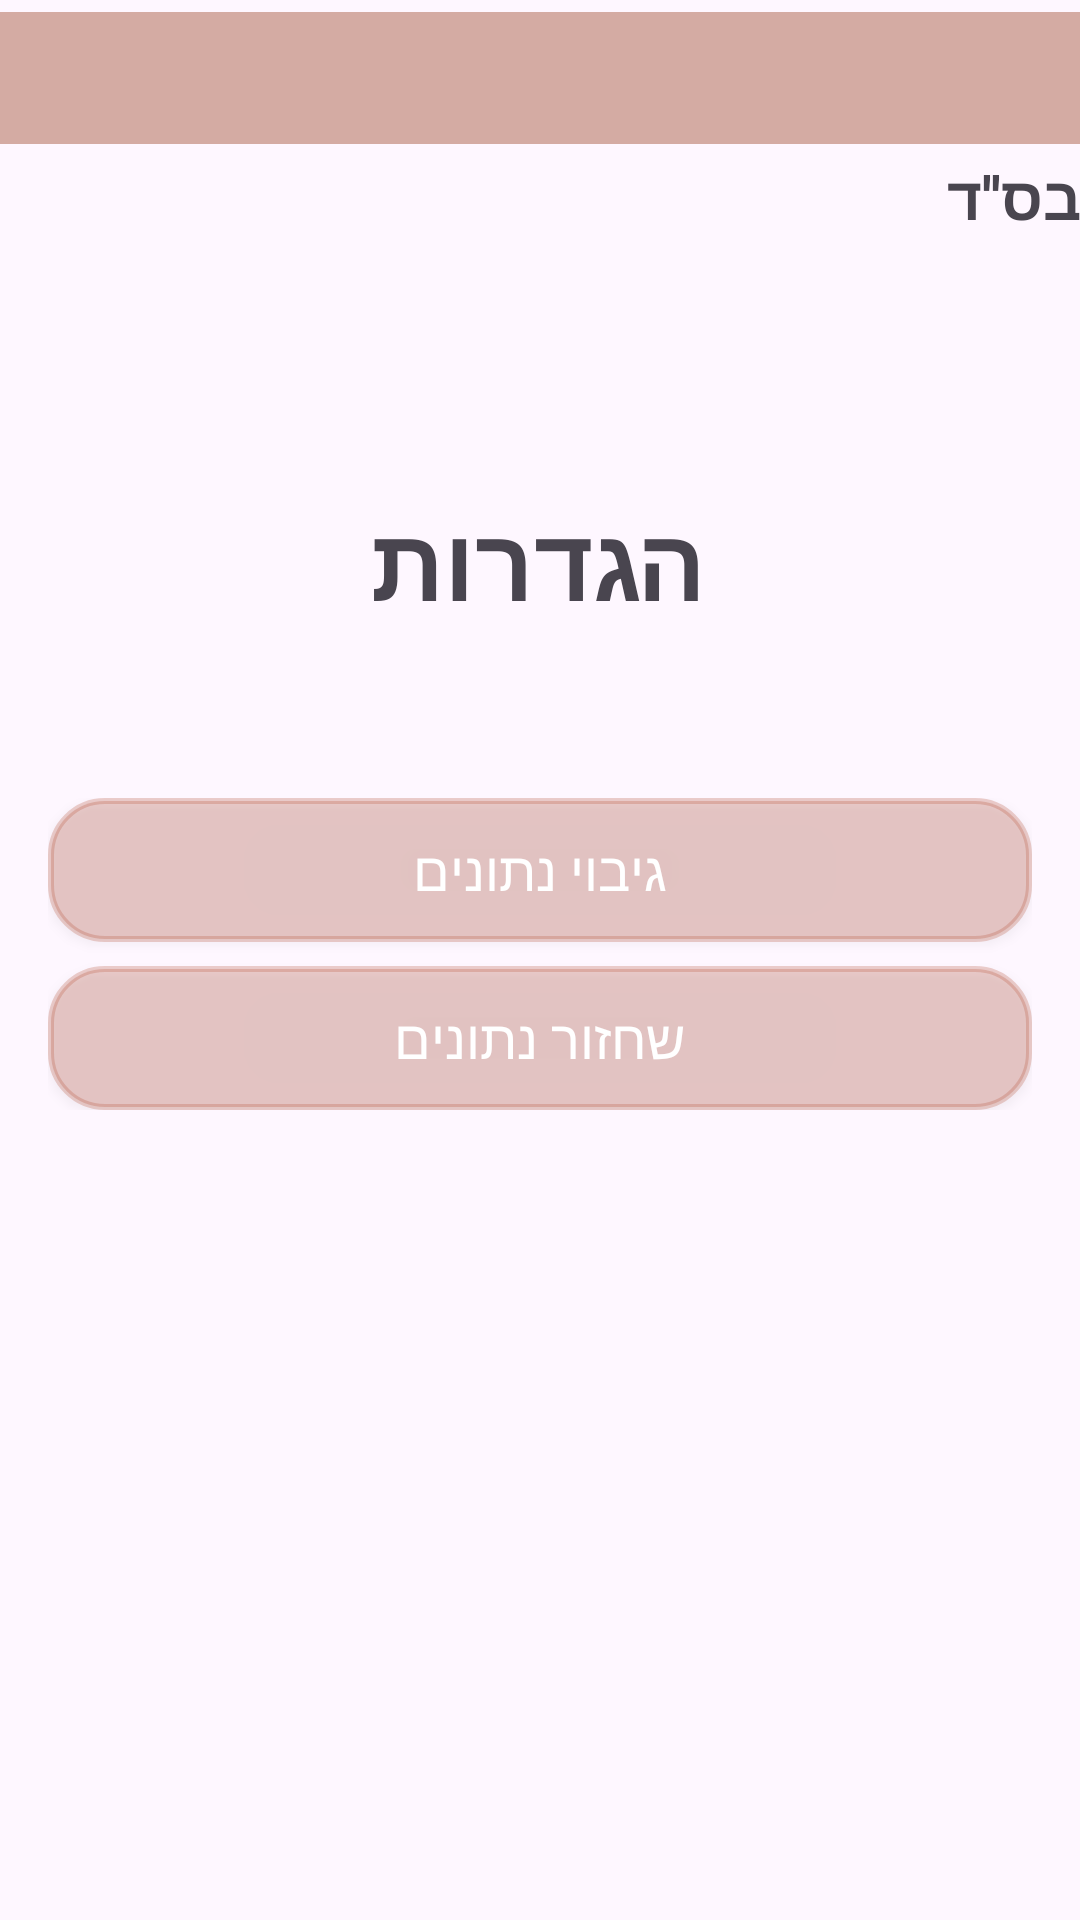

Write the Android layout XML for this screen, with the resource values it uses.
<!-- AndroidManifest.xml: application theme Theme.MyApplication -->
<!-- res/layout/activity_settings.xml -->
<?xml version="1.0" encoding="utf-8"?>
<androidx.constraintlayout.widget.ConstraintLayout xmlns:android="http://schemas.android.com/apk/res/android"
    xmlns:app="http://schemas.android.com/apk/res-auto"
    xmlns:tools="http://schemas.android.com/tools"
    android:background= "@drawable/img_screen_background_main_activity"
    android:id="@+id/main"
    android:layout_width="match_parent"
    android:layout_height="match_parent"
    tools:context=".Settings">

    <TextView
        android:id="@+id/textView2"
        android:layout_width="fill_parent"
        android:layout_height="28.0dip"
        android:layout_marginTop="4.0dip"
        android:text="@string/besad"
        android:textAlignment="textStart"
        android:textAllCaps="true"
        android:textSize="20.0sp"
        android:textStyle="bold"
        app:layout_constraintEnd_toEndOf="parent"
        app:layout_constraintHorizontal_bias="0.0"

        app:layout_constraintTop_toBottomOf="@+id/toolbar"/>
    <TextView
        android:layout_width="wrap_content"
        android:layout_height="wrap_content"
        android:layout_marginTop="164dp"
        android:text="הגדרות"
        android:textSize="34sp"
        android:textStyle="bold"
        app:layout_constraintEnd_toEndOf="parent"
        app:layout_constraintHorizontal_bias="0.498"
        app:layout_constraintStart_toStartOf="parent"
        app:layout_constraintTop_toTopOf="parent">

    </TextView>
    <androidx.appcompat.widget.Toolbar
        android:id="@+id/toolbar"
        android:layout_width="829dp"
        android:layout_height="44dp"
        android:layout_marginTop="4dp"
        android:background="#74A05036"
        android:elevation="4dp"
        android:gravity="center"
        android:title="כותרת"
        android:titleTextColor="#ffffff"
        app:layout_constraintEnd_toEndOf="parent"
        app:layout_constraintHorizontal_bias="0.0"
        app:layout_constraintStart_toStartOf="parent"
        app:layout_constraintTop_toTopOf="parent" />

    <LinearLayout
        android:layout_width="match_parent"
        android:layout_height="wrap_content"
        android:orientation="vertical"
        android:padding="16dp"
        android:layout_marginTop="250dp"
        app:layout_constraintTop_toTopOf="parent"
        app:layout_constraintStart_toStartOf="parent"
        app:layout_constraintEnd_toEndOf="parent">

        <Button
            android:id="@+id/backupButton"
            android:layout_width="match_parent"
            android:layout_height="wrap_content"
            android:layout_marginBottom="8dp"
            android:text="גיבוי נתונים"
            android:textSize="18sp"
            android:background="@drawable/rounded_listview"
            android:textColor="#FFFFFF"/>

        <Button
            android:id="@+id/restoreButton"
            android:layout_width="match_parent"
            android:layout_height="wrap_content"
            android:text="שחזור נתונים"
            android:textSize="18sp"
            android:background="@drawable/rounded_listview"
            android:textColor="#FFFFFF"/>

    </LinearLayout>

</androidx.constraintlayout.widget.ConstraintLayout>
<!-- resources referenced by this layout -->
<resources>
  <!-- drawable rounded_listview (drawable) -->
  <shape xmlns:android="http://schemas.android.com/apk/res/android">
      <solid android:color="@color/quarter_brown"/> 
      <corners android:radius="18dp"/> 
      <stroke android:color="@color/quarter_brown"
          android:width="2dp"/> 
  </shape>
  <string name="besad">בס\'\'ד</string>
  <style name="Theme.MyApplication" parent="Theme.MaterialComponents.DayNight.NoActionBar">
          
          <item name="colorPrimary">@color/brown</item>
          <item name="colorPrimaryVariant">@color/dark_brown</item>
          <item name="colorOnPrimary">@color/white</item>
          
          <item name="colorSecondary">@color/semi_brown</item>
          <item name="colorSecondaryVariant">@color/third_brown</item>
          <item name="colorOnSecondary">@color/black</item>
  
          
          <item name="android:statusBarColor">@color/colorLightStatusBar</item>
          <item name="android:navigationBarColor">@color/dark_brown</item>
      </style>
  <color name="quarter_brown">#40B44B32</color>
  <color name="brown">#A04123</color>
  <color name="dark_brown">#59230F</color>
  <color name="white">#FFFFFFFF</color>
  <color name="semi_brown">#80B44B32</color>
  <color name="third_brown">#54B44B32</color>
  <color name="black">#FF000000</color>
  <color name="colorLightStatusBar">#A04123</color>
</resources>
